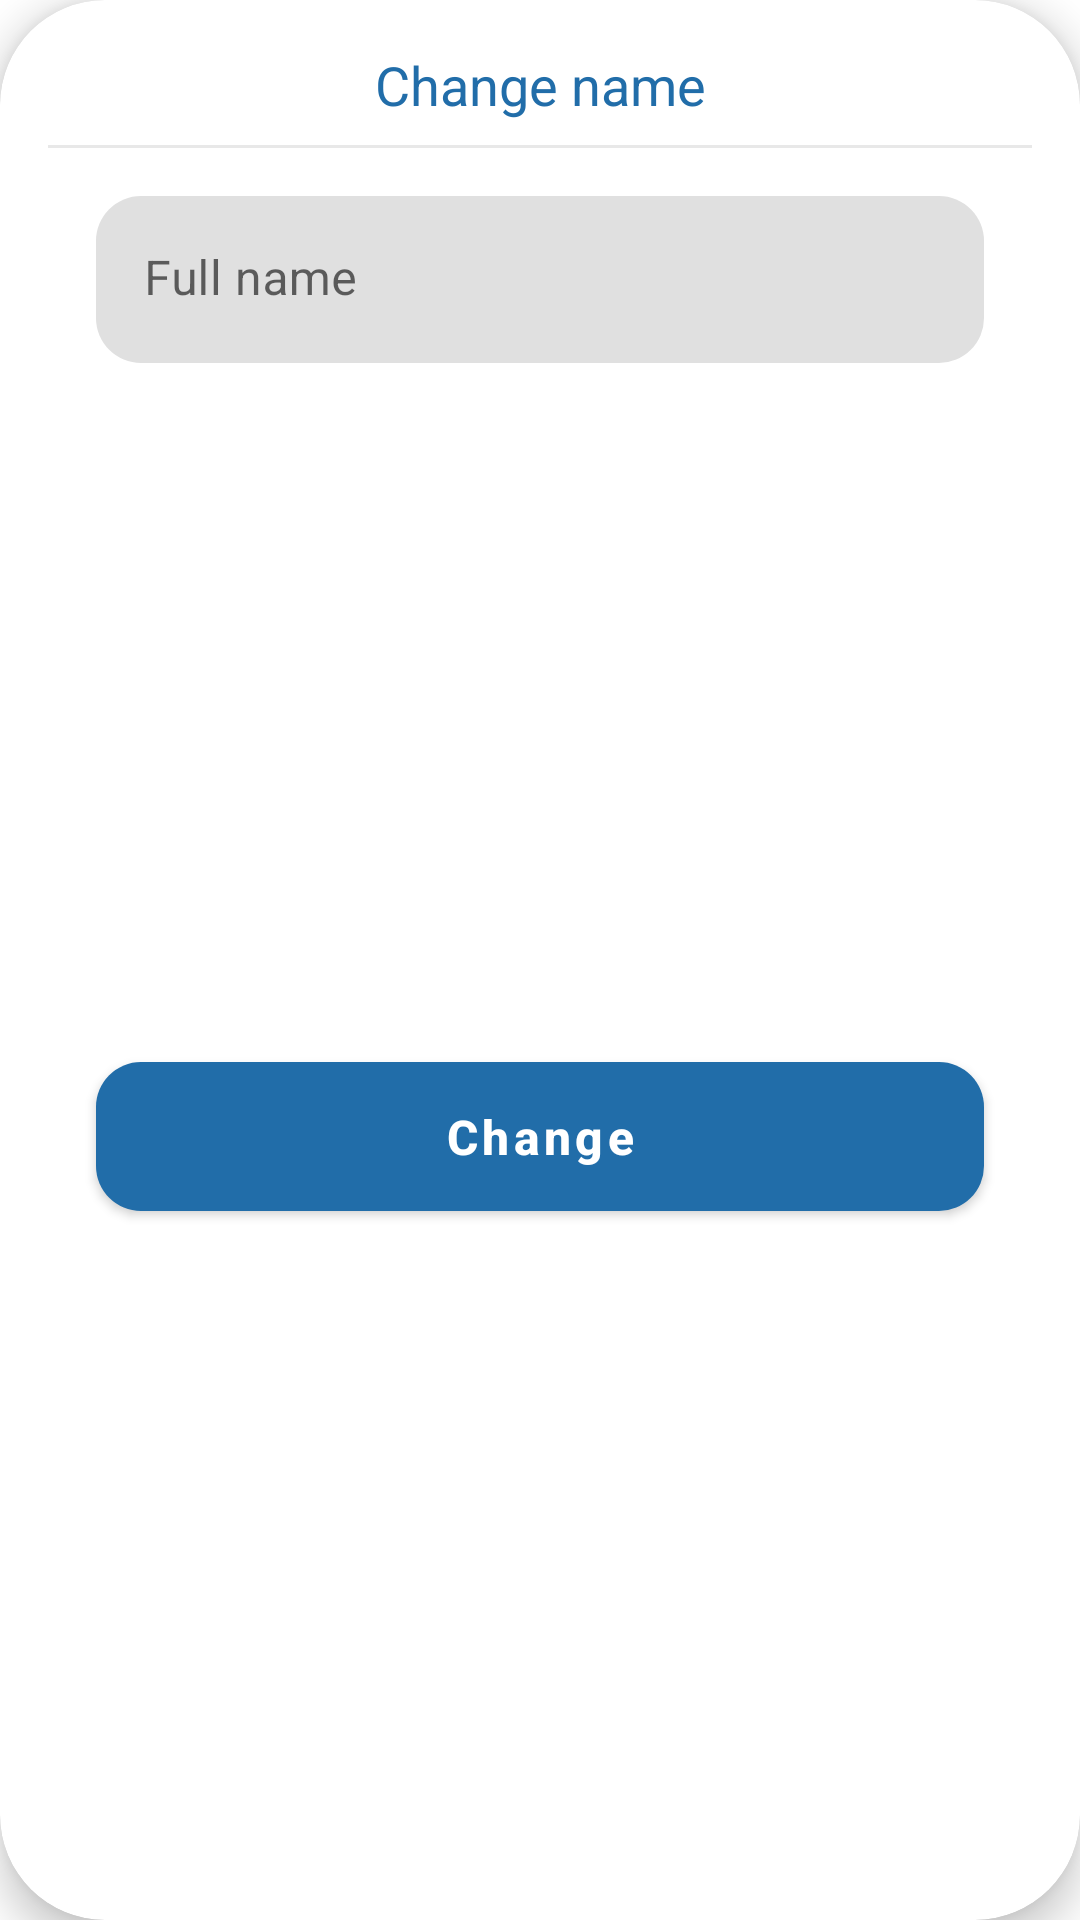

Here is an Android app screen rendered from its layout file. Give the layout XML and the strings, colors and styles it references.
<!-- AndroidManifest.xml: application theme Theme.GuideMe -->
<!-- res/layout/dialog_chanage_name.xml -->
<?xml version="1.0" encoding="utf-8"?>
<com.google.android.material.card.MaterialCardView xmlns:android="http://schemas.android.com/apk/res/android"
    xmlns:app="http://schemas.android.com/apk/res-auto"
    xmlns:tools="http://schemas.android.com/tools"
    android:layout_width="match_parent"
    android:layout_height="wrap_content"
    android:layout_marginHorizontal="24dp"
    android:layout_marginVertical="16dp"
    app:cardBackgroundColor="@color/white"
    app:cardCornerRadius="35dp"
    app:cardElevation="8dp"
    app:contentPadding="16dp">

    <androidx.constraintlayout.widget.ConstraintLayout
        android:layout_width="match_parent"
        android:layout_height="match_parent">

        <TextView
            android:id="@+id/dialog_title"
            android:layout_width="0dp"
            android:layout_height="wrap_content"
            android:gravity="center"
            android:text="@string/change_name"
            android:textAlignment="center"
            android:textColor="@color/colorPrimary"
            android:textSize="18sp"
            app:layout_constraintEnd_toEndOf="parent"
            app:layout_constraintStart_toStartOf="parent"
            app:layout_constraintTop_toTopOf="parent" />

        <View
            android:id="@+id/line"
            android:layout_width="match_parent"
            android:layout_height="1dp"
            android:layout_marginTop="8dp"
            android:background="@color/shimmer"
            app:layout_constraintEnd_toEndOf="parent"
            app:layout_constraintStart_toStartOf="parent"
            app:layout_constraintTop_toBottomOf="@id/dialog_title" />


        <com.google.android.material.textfield.TextInputLayout
            android:id="@+id/full_name"
            android:layout_width="0dp"
            android:layout_height="wrap_content"
            android:layout_marginStart="16dp"
            android:layout_marginTop="16dp"
            android:layout_marginEnd="16dp"
            app:boxCornerRadiusBottomEnd="15dp"
            app:boxCornerRadiusBottomStart="15dp"
            app:boxCornerRadiusTopEnd="15dp"
            app:boxCornerRadiusTopStart="15dp"
            app:errorEnabled="true"
            app:boxStrokeWidth="0dp"
            app:layout_constraintEnd_toEndOf="parent"
            app:layout_constraintStart_toStartOf="parent"
            app:layout_constraintTop_toBottomOf="@id/line"
            app:startIconDrawable="@drawable/ic_name">

            <com.google.android.material.textfield.TextInputEditText
                android:layout_width="match_parent"
                android:layout_height="wrap_content"
                android:hint="@string/full_name"
                android:inputType="textPersonName"
                android:textColor="#000000"
                tools:text="@tools:sample/full_names" />
        </com.google.android.material.textfield.TextInputLayout>


        <com.google.android.material.button.MaterialButton
            android:id="@+id/change_name"
            android:layout_width="0dp"
            android:layout_height="wrap_content"
            android:layout_marginBottom="8dp"
            android:paddingVertical="14dp"
            android:text="@string/change"
            android:textAllCaps="false"
            app:cornerRadius="15dp"
            android:textSize="16sp"
            android:textStyle="bold"
            app:layout_constraintBottom_toBottomOf="parent"
            app:layout_constraintEnd_toEndOf="@id/full_name"
            app:layout_constraintStart_toStartOf="@id/full_name"
            app:layout_constraintTop_toBottomOf="@id/full_name" />

    </androidx.constraintlayout.widget.ConstraintLayout>

</com.google.android.material.card.MaterialCardView>
<!-- resources referenced by this layout -->
<resources>
  <color name="colorPrimary">#216da9</color>
  <color name="shimmer">#EEE7E7E7</color>
  <color name="white">#FFFFFFFF</color>
  <string name="change">Change</string>
  <string name="change_name">Change name</string>
  <string name="full_name">Full name</string>
  <style name="Theme.GuideMe" parent="Base.Theme.GuideMe" />
  <style name="Base.Theme.GuideMe" parent="Theme.MaterialComponents.DayNight.NoActionBar">
          
          <item name="colorPrimary">@color/colorPrimary</item>
          <item name="colorPrimaryVariant">@color/colorPrimaryVariant</item>
          <item name="colorOnPrimary">@color/white</item>
          
          <item name="colorSecondary">@color/colorSecondary</item>
          <item name="colorSecondaryVariant">@color/colorSecondary</item>
          <item name="colorOnSecondary">@color/black</item>
          
          <item name="android:statusBarColor">@android:color/transparent</item>
          
  
      </style>
  <color name="colorPrimaryVariant">#005090</color>
  <color name="colorSecondary">#3699ce</color>
  <color name="black">#FF000000</color>
</resources>
